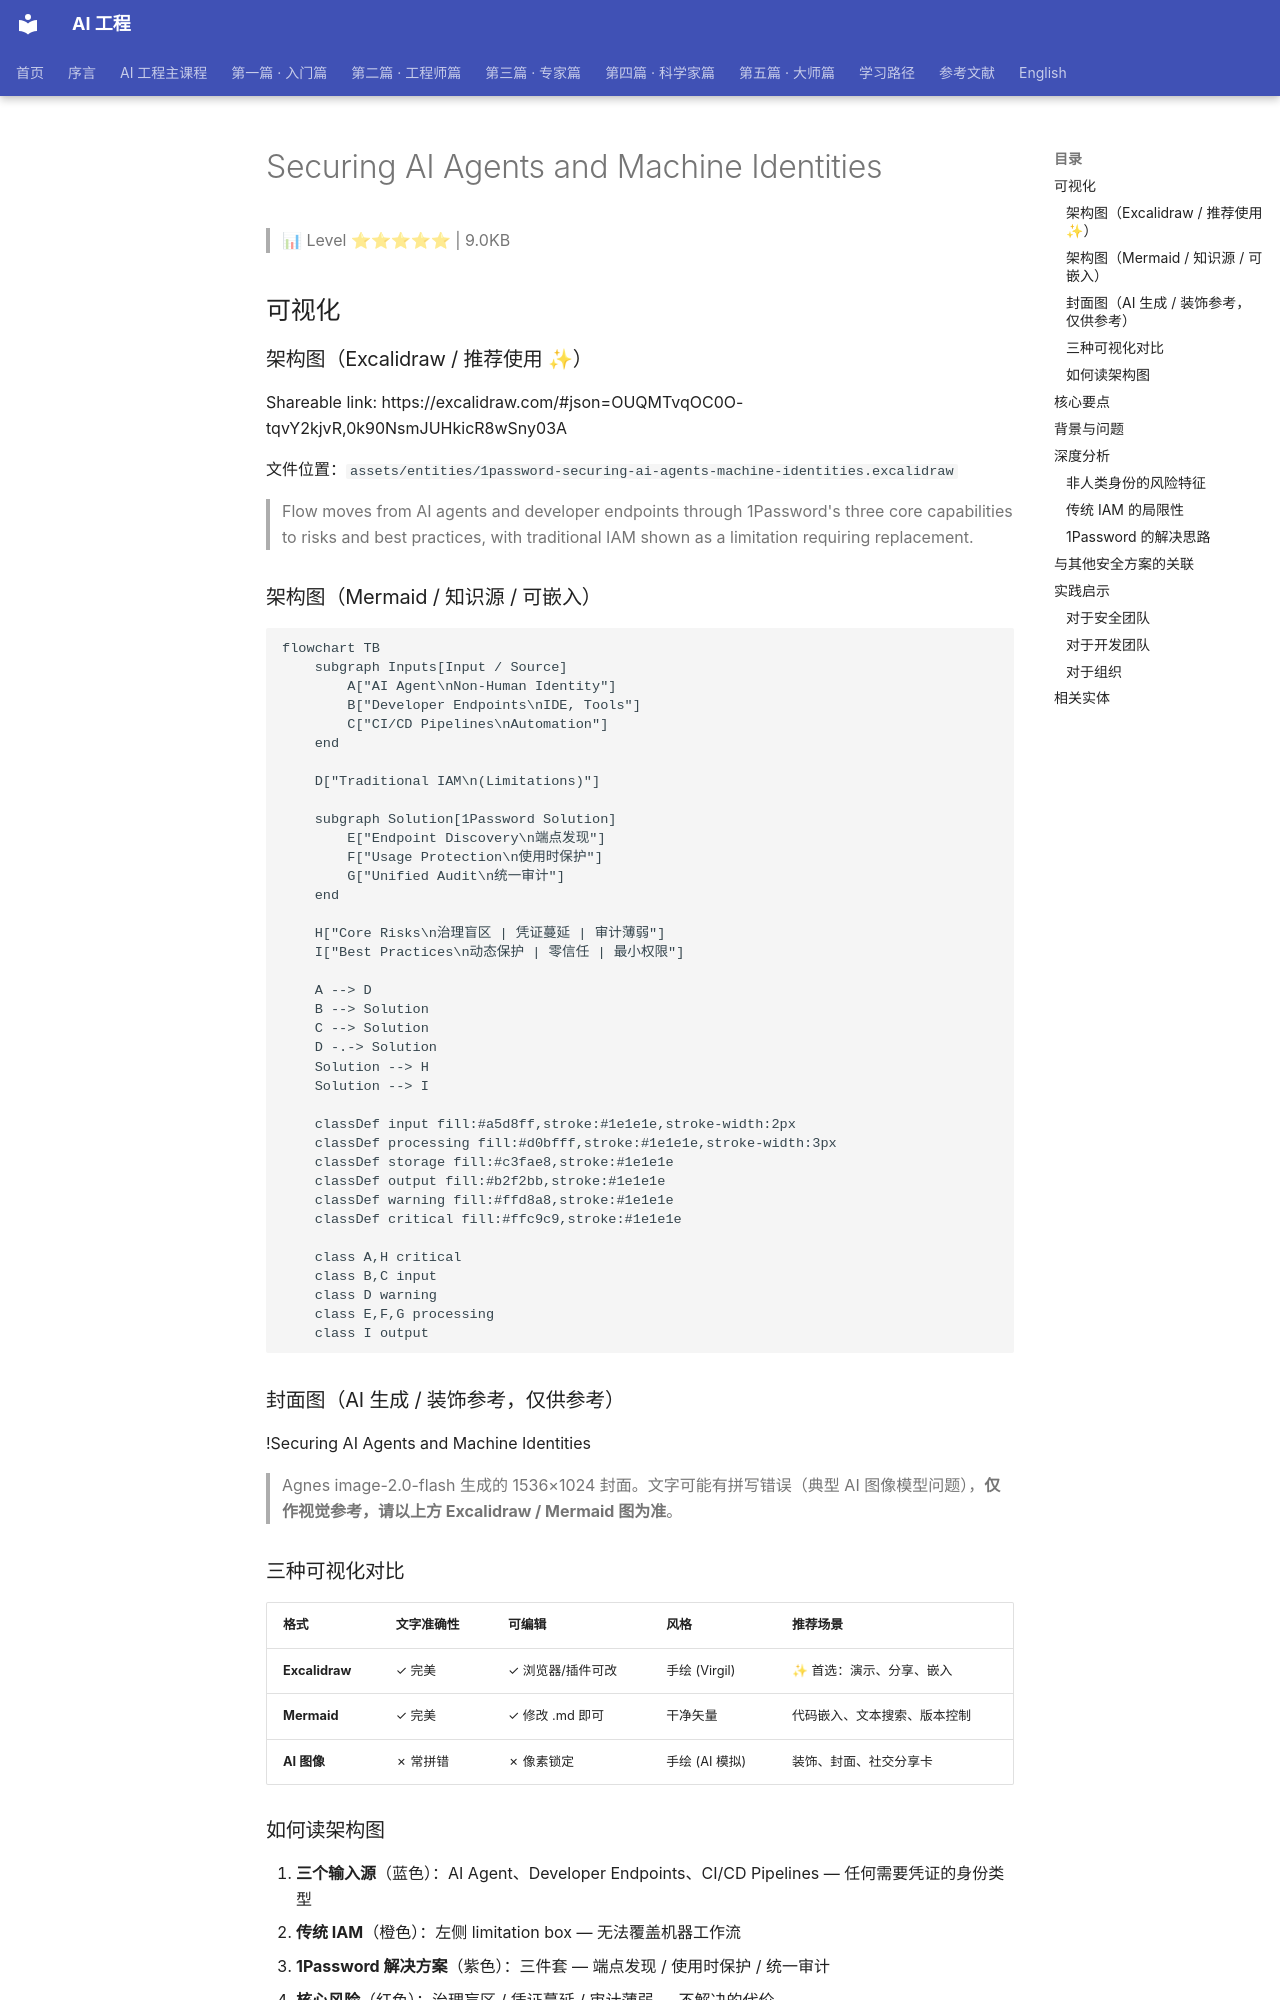

repository: QianJinGuo/wiki-book · page: ch12/058-securing-ai-agents-and-machine-identities.html · generator: mkdocs

# Securing AI Agents and Machine Identities

> 📊 Level ⭐⭐⭐⭐⭐ | 9.0KB

## 可视化

### 架构图（Excalidraw / 推荐使用 ✨）

Shareable link: https://excalidraw.com/#json=OUQMTvqOC0O-tqvY2kjvR,0k90NsmJUHkicR8wSny03A

文件位置：`assets/entities/1password-securing-ai-agents-machine-identities.excalidraw`

> Flow moves from AI agents and developer endpoints through 1Password's three core capabilities to risks and best practices, with traditional IAM shown as a limitation requiring replacement.

### 架构图（Mermaid / 知识源 / 可嵌入）

```mermaid
flowchart TB
    subgraph Inputs[Input / Source]
        A["AI Agent\nNon-Human Identity"]
        B["Developer Endpoints\nIDE, Tools"]
        C["CI/CD Pipelines\nAutomation"]
    end

    D["Traditional IAM\n(Limitations)"]

    subgraph Solution[1Password Solution]
        E["Endpoint Discovery\n端点发现"]
        F["Usage Protection\n使用时保护"]
        G["Unified Audit\n统一审计"]
    end

    H["Core Risks\n治理盲区 | 凭证蔓延 | 审计薄弱"]
    I["Best Practices\n动态保护 | 零信任 | 最小权限"]

    A --> D
    B --> Solution
    C --> Solution
    D -.-> Solution
    Solution --> H
    Solution --> I

    classDef input fill:#a5d8ff,stroke:#1e1e1e,stroke-width:2px
    classDef processing fill:#d0bfff,stroke:#1e1e1e,stroke-width:3px
    classDef storage fill:#c3fae8,stroke:#1e1e1e
    classDef output fill:#b2f2bb,stroke:#1e1e1e
    classDef warning fill:#ffd8a8,stroke:#1e1e1e
    classDef critical fill:#ffc9c9,stroke:#1e1e1e

    class A,H critical
    class B,C input
    class D warning
    class E,F,G processing
    class I output
```

### 封面图（AI 生成 / 装饰参考，仅供参考）

!Securing AI Agents and Machine Identities

> Agnes image-2.0-flash 生成的 1536×1024 封面。文字可能有拼写错误（典型 AI 图像模型问题），**仅作视觉参考，请以上方 Excalidraw / Mermaid 图为准**。
